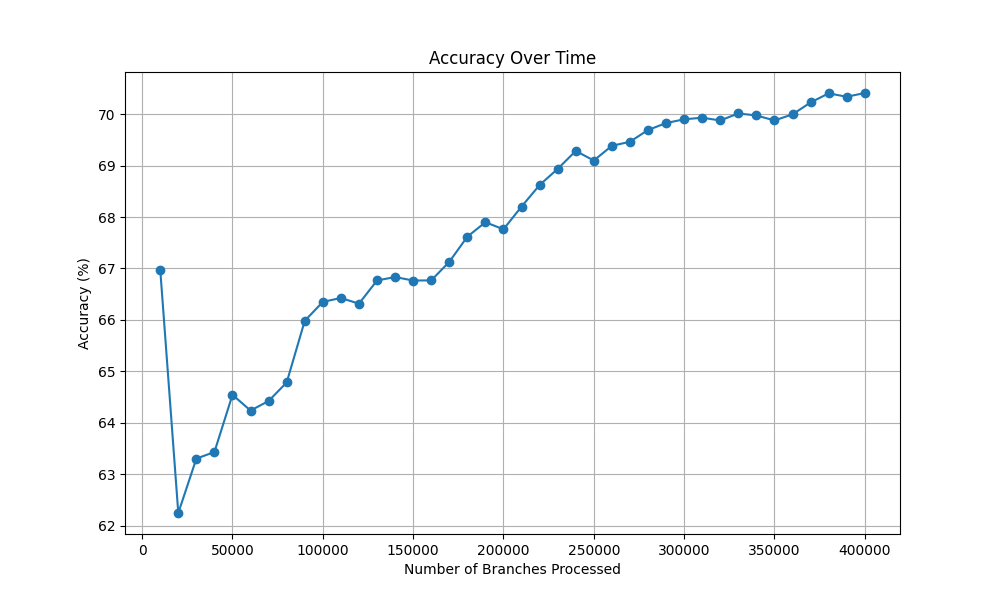

The data file committed next to this chart (first rows):
Number of Branches Processed, Accuracy (%)
10000, 66.98
20000, 62.25
30000, 63.31
40000, 63.43
50000, 64.55
60000, 64.24
70000, 64.43
80000, 64.79
90000, 65.98
100000, 66.35
110000, 66.43
120000, 66.32
130000, 66.77
140000, 66.83
150000, 66.77
160000, 66.77
170000, 67.13
180000, 67.62
190000, 67.9
200000, 67.76
210000, 68.2
220000, 68.62
230000, 68.93
240000, 69.28
250000, 69.1
260000, 69.38
270000, 69.46
280000, 69.69
290000, 69.83
300000, 69.9
310000, 69.93
320000, 69.88
330000, 70.01
340000, 69.97
350000, 69.88
360000, 69.99
370000, 70.23
380000, 70.4
390000, 70.34
400000, 70.41
